Run: headless pygame with SDL's dummy video driver; simulated clock (each Clock.tick advances the game by its frame time, no real sleeping); random seed 0; keys injected as events and as key.get_pressed() state; mouse plan: one left click at the window centre at the start of phase 2, then a move to the lower-right quarter at the start of phase 3.
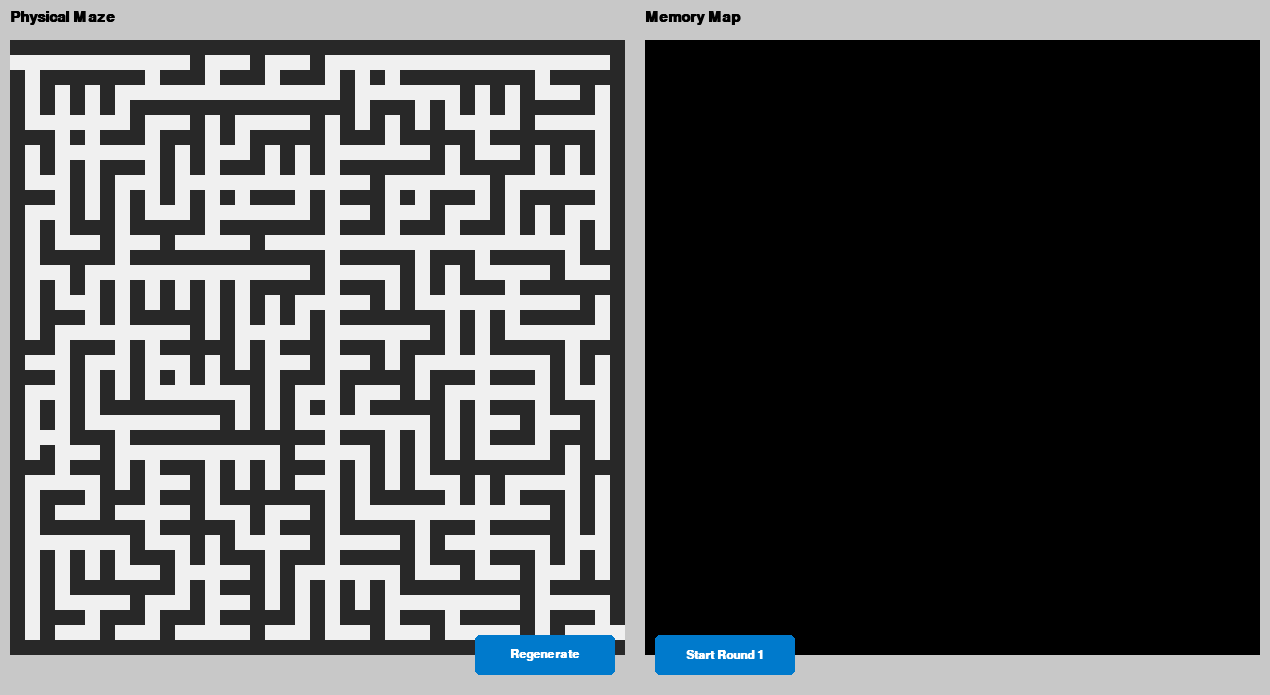
Frame 1 of 4 · flips 1–60 · no input
Frame 2 of 4 · flips 61–180 · clicked the window centre · tapped SPACE, RETURN · held RIGHT (→), D · screen unchanged from frame 1, image omitted
Frame 3 of 4 · flips 181–300 · moved the mouse to the lower-right quarter · held DOWN (↓), S · screen unchanged from frame 2, image omitted
Frame 4 of 4 · flips 301–420 · held LEFT (←), A, UP (↑), W · screen unchanged from frame 3, image omitted

The pygame program that drew these frames:

import random
import pygame
import sys
from collections import deque

# ==========================================
# 1. MAZE GENERATION
# ==========================================
def generate_maze(width, height):
    grid_w = width * 2 + 1
    grid_h = height * 2 + 1
    maze = [[1] * grid_w for _ in range(grid_h)]
    
    start_x, start_y = 0, 0
    maze[1][1] = 0 
    
    walls = [(2, 1, 1, 0), (1, 2, 0, 1)]
    visited = set([(0, 0)])
    
    while walls:
        idx = random.randint(0, len(walls) - 1)
        wx, wy, nx, ny = walls.pop(idx)
        
        if (nx, ny) not in visited:
            maze[wy][wx] = 0
            maze[ny * 2 + 1][nx * 2 + 1] = 0
            visited.add((nx, ny))
            
            for dx, dy in [(0, 1), (1, 0), (0, -1), (-1, 0)]:
                nnx, nny = nx + dx, ny + dy
                if 0 <= nnx < width and 0 <= nny < height and (nnx, nny) not in visited:
                    nwx, nwy = nx * 2 + 1 + dx, ny * 2 + 1 + dy
                    walls.append((nwx, nwy, nnx, nny))
                    
    num_loops = (width * height) // 4
    for _ in range(num_loops):
        x = random.randint(1, grid_w - 2)
        y = random.randint(1, grid_h - 2)
        
        if maze[y][x] == 1:
            if maze[y][x-1] == 0 and maze[y][x+1] == 0 and maze[y-1][x] == 1 and maze[y+1][x] == 1:
                maze[y][x] = 0
            elif maze[y-1][x] == 0 and maze[y+1][x] == 0 and maze[y][x-1] == 1 and maze[y][x+1] == 1:
                maze[y][x] = 0

    maze[1][0] = 0
    maze[grid_h - 2][grid_w - 1] = 0
    
    return maze

# ==========================================
# 2. INTERNAL MEMORY SOLVER
# ==========================================
def get_shortest_known_path(memory, start_x, start_y, end_x, end_y):
    queue = deque([[(start_x, start_y)]])
    visited = set([(start_x, start_y)])
    
    while queue:
        path = queue.popleft()
        x, y = path[-1]
        
        if x == end_x and y == end_y:
            return path
            
        for dx, dy in [(0, 1), (1, 0), (0, -1), (-1, 0)]:
            nx, ny = x + dx, y + dy
            if 0 <= ny < len(memory) and 0 <= nx < len(memory[0]):
                if memory[ny][nx] == 0 and (nx, ny) not in visited:
                    visited.add((nx, ny))
                    queue.append(path + [(nx, ny)])
    return [] 

# ==========================================
# 3. PYGAME RENDERING & 3-ROUND LOGIC
# ==========================================
def main():
    pygame.init()

    MAZE_WIDTH = 20
    MAZE_HEIGHT = 20
    CELL_SIZE = 15
    
    GRID_W = MAZE_WIDTH * 2 + 1
    GRID_H = MAZE_HEIGHT * 2 + 1
    
    MAZE_PIXEL_WIDTH = GRID_W * CELL_SIZE
    WINDOW_WIDTH = (MAZE_PIXEL_WIDTH * 2) + 40
    UI_HEIGHT = 80
    WINDOW_HEIGHT = (GRID_H * CELL_SIZE) + UI_HEIGHT

    COLOR_WALL = (40, 40, 40)
    COLOR_PATH = (240, 240, 240)
    COLOR_UNKNOWN = (0, 0, 0)
    COLOR_SOLUTION = (220, 50, 50)
    COLOR_MOUSE = (0, 150, 255) 
    COLOR_BUTTON = (0, 122, 204)
    COLOR_BUTTON_HOVER = (0, 153, 255)
    COLOR_TEXT = (255, 255, 255)

    screen = pygame.display.set_mode((WINDOW_WIDTH, WINDOW_HEIGHT))
    pygame.display.set_caption("Micromouse Simulator - 3 Round Search")
    font = pygame.font.SysFont("Arial", 18, bold=True)
    title_font = pygame.font.SysFont("Arial", 22, bold=True)

    # State variables
    current_maze = generate_maze(MAZE_WIDTH, MAZE_HEIGHT)
    mouse_memory = [[2 for _ in range(GRID_W)] for _ in range(GRID_H)]
    
    explore_state = "IDLE" 
    current_round = 1
    max_rounds = 2
    solution_path = []
    
    # Mouse physical tracking
    mouse_x, mouse_y = 0, 1
    path_stack = [] 
    round_visited = set()   # Resets every round
    global_visited = set()  # Persists across all 3 rounds to guide discovery
    
    regen_btn = pygame.Rect(WINDOW_WIDTH // 2 - 160, WINDOW_HEIGHT - UI_HEIGHT + 20, 140, 40)
    explore_btn = pygame.Rect(WINDOW_WIDTH // 2 + 20, WINDOW_HEIGHT - UI_HEIGHT + 20, 140, 40)

    clock = pygame.time.Clock()
    running = True

    while running:
        end_x, end_y = GRID_W - 1, GRID_H - 2

        # --- EVENT HANDLING ---
        for event in pygame.event.get():
            if event.type == pygame.QUIT:
                running = False
            
            if event.type == pygame.MOUSEBUTTONDOWN and event.button == 1:
                if regen_btn.collidepoint(event.pos):
                    # Hard Reset
                    current_maze = generate_maze(MAZE_WIDTH, MAZE_HEIGHT)
                    mouse_memory = [[2 for _ in range(GRID_W)] for _ in range(GRID_H)]
                    explore_state = "IDLE"
                    current_round = 1
                    solution_path = []
                    path_stack.clear()
                    round_visited.clear()
                    global_visited.clear()
                    
                elif explore_btn.collidepoint(event.pos):
                    if explore_state == "IDLE":
                        explore_state = "EXPLORING"
                        current_round = 1
                        mouse_x, mouse_y = 0, 1
                        path_stack = [(mouse_x, mouse_y)]
                        round_visited = set([(mouse_x, mouse_y)])
                        global_visited.add((mouse_x, mouse_y))
                        
                    elif explore_state == "ROUND_PAUSED":
                        # Teleport back to start for the next round
                        current_round += 1
                        explore_state = "EXPLORING"
                        mouse_x, mouse_y = 0, 1
                        path_stack = [(mouse_x, mouse_y)]
                        round_visited = set([(mouse_x, mouse_y)]) 
                        # Notice we DO NOT clear global_visited or mouse_memory here!

        # --- EXPLORATION LOGIC ---
        if explore_state == "EXPLORING":
            if mouse_x == end_x and mouse_y == end_y:
                # Reached the goal for this round
                if current_round < max_rounds:
                    explore_state = "ROUND_PAUSED"
                else:
                    explore_state = "DONE"
            else:
                # 1. Update Sensors
                mouse_memory[mouse_y][mouse_x] = current_maze[mouse_y][mouse_x]
                for dx, dy in [(0, 1), (1, 0), (0, -1), (-1, 0)]:
                    nx, ny = mouse_x + dx, mouse_y + dy
                    if 0 <= ny < GRID_H and 0 <= nx < GRID_W:
                        mouse_memory[ny][nx] = current_maze[ny][nx]
                
                # 2. Look for open neighbors unvisited THIS round
                valid_neighbors = []
                for dx, dy in [(0, 1), (1, 0), (0, -1), (-1, 0)]:
                    nx, ny = mouse_x + dx, mouse_y + dy
                    if 0 <= ny < GRID_H and 0 <= nx < GRID_W:
                        if mouse_memory[ny][nx] == 0 and (nx, ny) not in round_visited:
                            valid_neighbors.append((nx, ny))
                
                if valid_neighbors:
                    # HEURISTIC: Sort valid neighbors so cells NOT in global_visited are picked first.
                    # This forces the mouse to branch off into new tunnels on Rounds 2 and 3!
                    valid_neighbors.sort(key=lambda pos: 1 if pos in global_visited else 0)
                    
                    next_x, next_y = valid_neighbors[0]
                    mouse_x, mouse_y = next_x, next_y
                    
                    round_visited.add((mouse_x, mouse_y))
                    global_visited.add((mouse_x, mouse_y))
                    path_stack.append((mouse_x, mouse_y))
                else:
                    # Dead end, backtrack
                    if len(path_stack) > 1:
                        path_stack.pop() 
                        mouse_x, mouse_y = path_stack[-1] 
                    else:
                        # Map is fully exhausted before 3 rounds finish
                        explore_state = "ROUND_PAUSED" if current_round < max_rounds else "DONE"

        # Dynamically calculate the shortest known path every frame based on collective memory
        if explore_state in ["EXPLORING", "ROUND_PAUSED", "DONE"]:
            solution_path = get_shortest_known_path(mouse_memory, 0, 1, end_x, end_y)

        # --- DRAWING ---
        screen.fill((200, 200, 200))

        def draw_grid(maze_data, offset_x, title):
            text_surf = title_font.render(title, True, (0,0,0))
            screen.blit(text_surf, (offset_x, 10))
            
            for y, row in enumerate(maze_data):
                for x, cell in enumerate(row):
                    rect = pygame.Rect(offset_x + (x * CELL_SIZE), 40 + (y * CELL_SIZE), CELL_SIZE, CELL_SIZE)
                    if cell == 1:
                        pygame.draw.rect(screen, COLOR_WALL, rect)
                    elif cell == 0:
                        pygame.draw.rect(screen, COLOR_PATH, rect)
                    elif cell == 2:
                        pygame.draw.rect(screen, COLOR_UNKNOWN, rect)

        draw_grid(current_maze, 10, "Physical Maze")
        right_offset = MAZE_PIXEL_WIDTH + 30
        
        # Display Round Tracker
        round_title = f"Memory Map (Round {current_round}/{max_rounds})" if explore_state != "IDLE" else "Memory Map"
        draw_grid(mouse_memory, right_offset, round_title)

        # Draw the dynamic shortest solution path
        if solution_path:
            for i in range(len(solution_path) - 1):
                x1, y1 = solution_path[i]
                x2, y2 = solution_path[i+1]
                start_pos = (right_offset + (x1 * CELL_SIZE) + CELL_SIZE // 2, 40 + (y1 * CELL_SIZE) + CELL_SIZE // 2)
                end_pos = (right_offset + (x2 * CELL_SIZE) + CELL_SIZE // 2, 40 + (y2 * CELL_SIZE) + CELL_SIZE // 2)
                pygame.draw.line(screen, COLOR_SOLUTION, start_pos, end_pos, 4)

        # Draw the physical Mouse
        if explore_state in ["EXPLORING", "ROUND_PAUSED"]:
            mouse_rect = pygame.Rect(
                right_offset + (mouse_x * CELL_SIZE) + 2, 
                40 + (mouse_y * CELL_SIZE) + 2, 
                CELL_SIZE - 4, CELL_SIZE - 4
            )
            pygame.draw.rect(screen, COLOR_MOUSE, mouse_rect, border_radius=3)

        # Draw Buttons
        mouse_pos = pygame.mouse.get_pos()
        pygame.draw.rect(screen, COLOR_BUTTON_HOVER if regen_btn.collidepoint(mouse_pos) else COLOR_BUTTON, regen_btn, border_radius=5)
        text_surf = font.render("Regenerate", True, COLOR_TEXT)
        screen.blit(text_surf, text_surf.get_rect(center=regen_btn.center))

        pygame.draw.rect(screen, COLOR_BUTTON_HOVER if explore_btn.collidepoint(mouse_pos) else COLOR_BUTTON, explore_btn, border_radius=5)
        
        # Button State Logic
        if explore_state == "IDLE":
            btn_text = "Start Round 1"
        elif explore_state == "EXPLORING":
            btn_text = f"Running R{current_round}..."
        elif explore_state == "ROUND_PAUSED":
            btn_text = f"Start Round {current_round + 1}"
        else:
            btn_text = "Analysis Complete"
            
        text_surf = font.render(btn_text, True, COLOR_TEXT)
        screen.blit(text_surf, text_surf.get_rect(center=explore_btn.center))

        pygame.display.flip()
        clock.tick(60) 

    pygame.quit()
    sys.exit()

if __name__ == "__main__":
    main()
